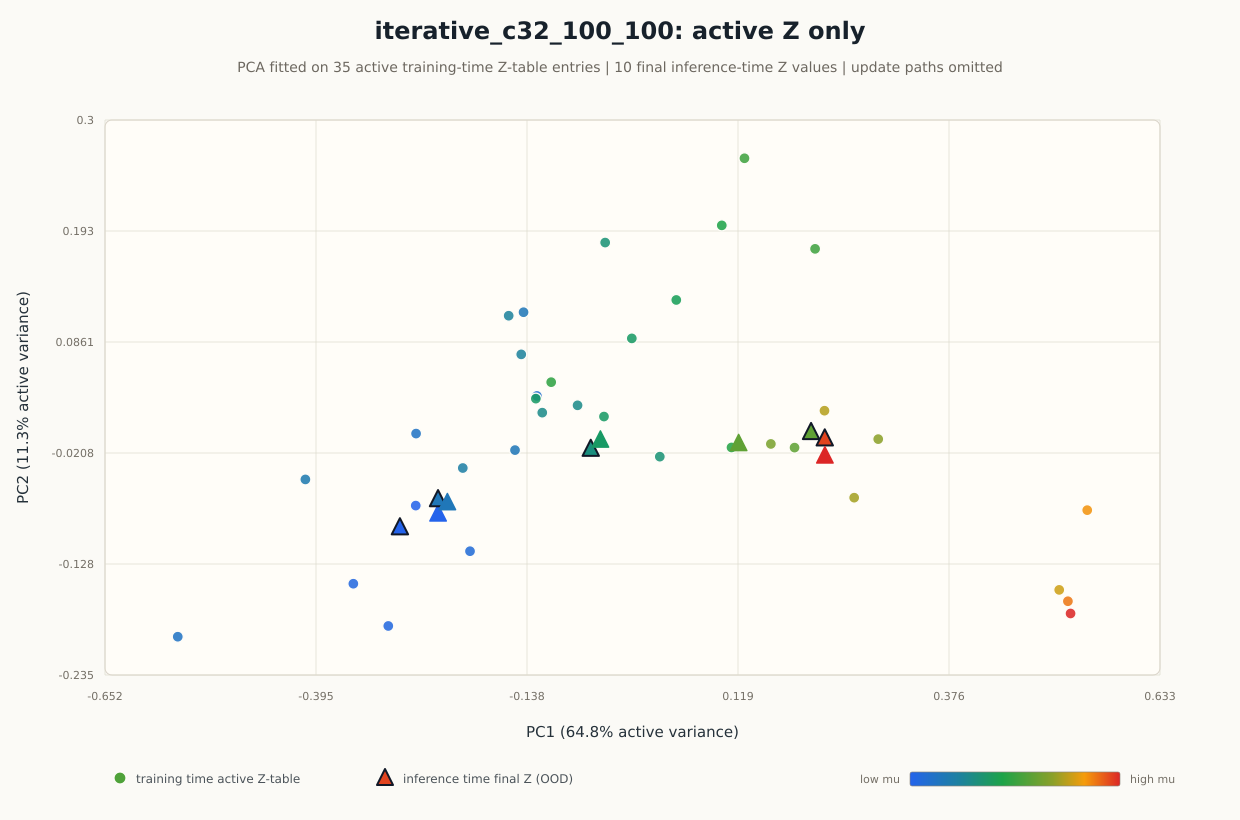

Source data for this figure (header and first rows):
sample_index, split, friction_mu, inner_step, pc1, pc2, context_delta_l2, nearest_active_mu, nearest_active_l2
0, ID, 0.002, 40, -0.2459, -0.07933, 0.2639, 0.042, 0.1112
10, OOD, 0.0036, 40, -0.2924, -0.09222, 0.3138, 0.002, 0.1257
193, OOD, 0.0324, 40, -0.246, -0.06514, 0.2624, 0.042, 0.1203
203, ID, 0.034, 40, -0.2346, -0.06845, 0.2509, 0.042, 0.1193
374, OOD, 0.0675, 40, -0.05995, -0.01665, 0.08613, 0.0575, 0.1018
404, ID, 0.075, 40, -0.04818, -0.00819, 0.0708, 0.0575, 0.09494
596, ID, 0.1225, 40, 0.1202, -0.01156, 0.1407, 0.1225, 0.1305
606, OOD, 0.125, 40, 0.2084, -0.0004749, 0.2232, 0.1225, 0.1214
788, OOD, 0.1944, 40, 0.2251, -0.006623, 0.236, 0.1225, 0.1438
798, ID, 0.2, 40, 0.2253, -0.02347, 0.2467, 0.1225, 0.1811
